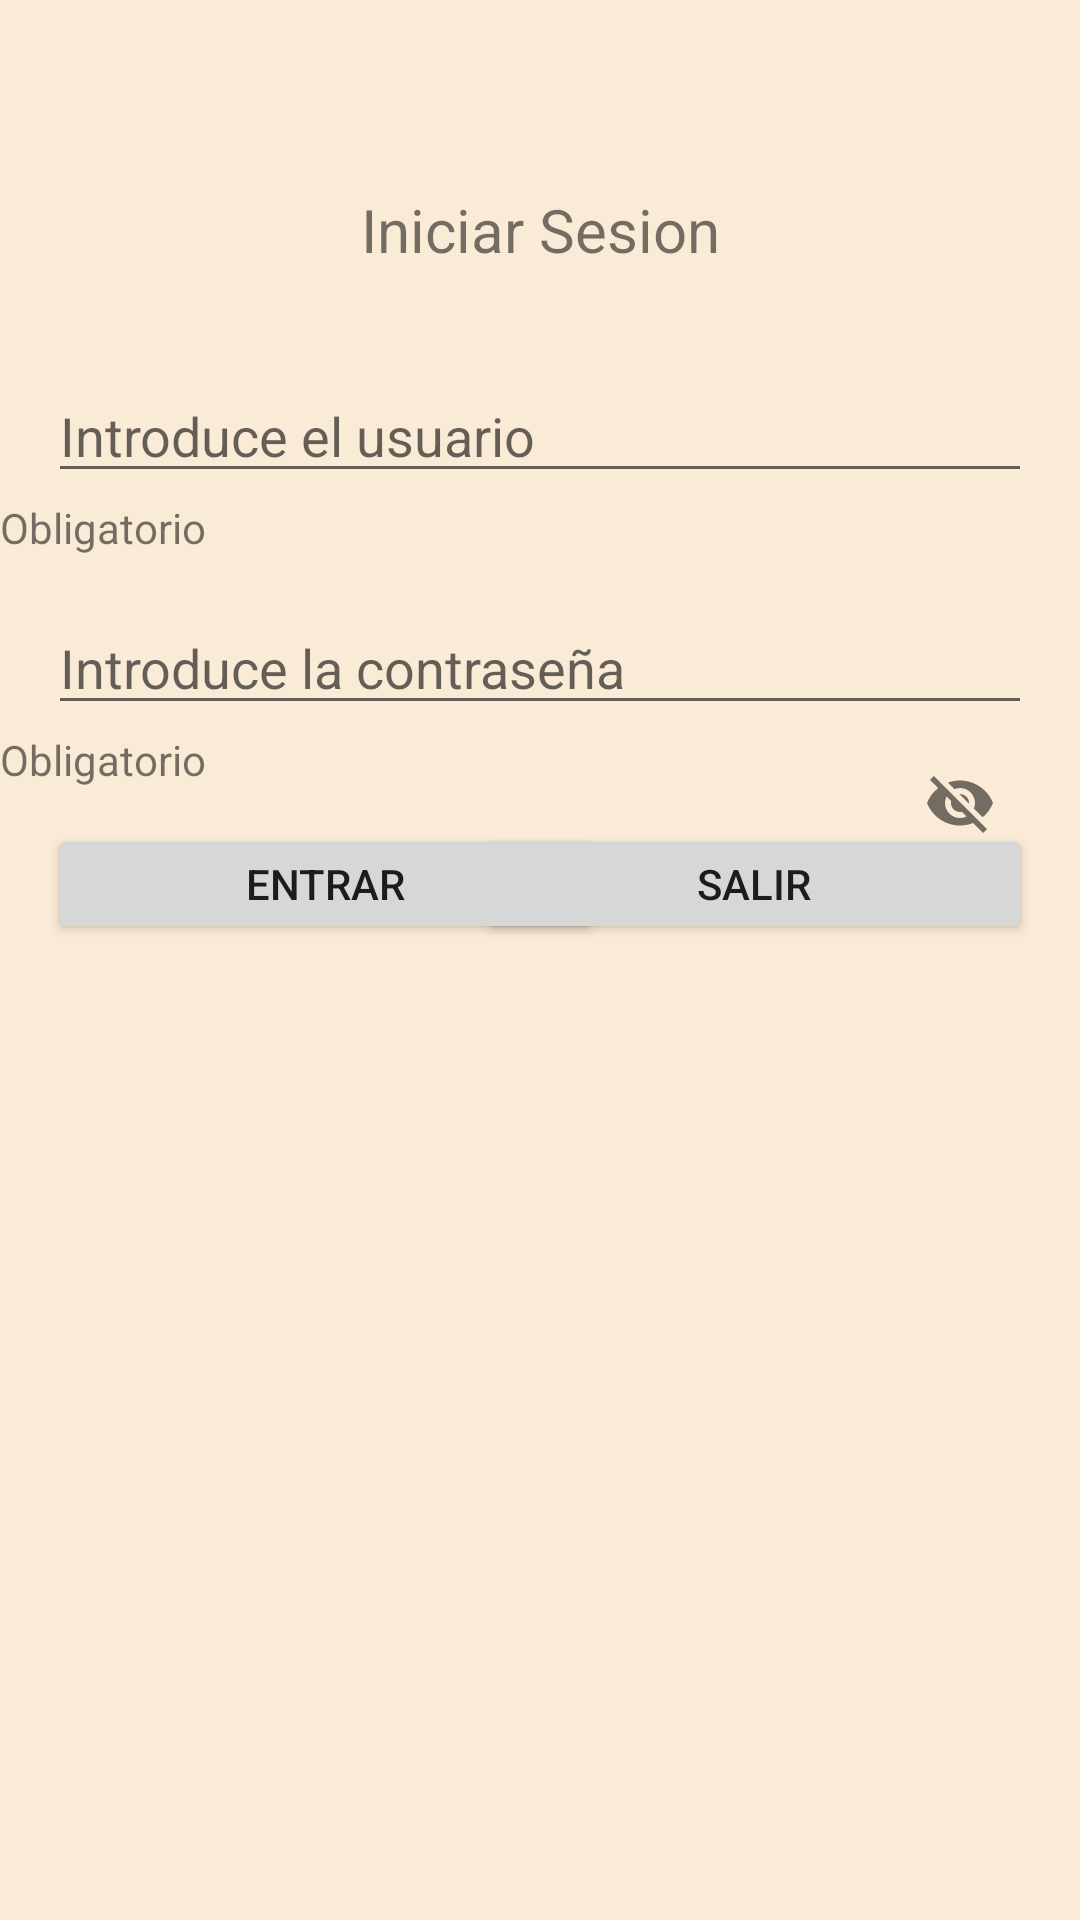

Here is an Android app screen rendered from its layout file. Give the layout XML and the strings, colors and styles it references.
<!-- AndroidManifest.xml: application theme Theme.Tema4Actividad2 -->
<!-- res/layout/login_activity.xml -->
<?xml version="1.0" encoding="utf-8"?>
<androidx.constraintlayout.widget.ConstraintLayout xmlns:android="http://schemas.android.com/apk/res/android"
    xmlns:app="http://schemas.android.com/apk/res-auto"
    xmlns:tools="http://schemas.android.com/tools"
    android:layout_width="match_parent"
    android:layout_height="match_parent">

    <androidx.constraintlayout.widget.ConstraintLayout
        android:layout_width="match_parent"
        android:layout_height="match_parent">

        <TextView
            android:id="@+id/text"
            android:layout_width="match_parent"
            android:layout_height="wrap_content"
            android:layout_marginTop="30dp"
            android:gravity="center"
            android:text="Iniciar Sesion"
            android:textSize="20dp"
            app:layout_constraintBottom_toTopOf="@id/dni"
            app:layout_constraintTop_toTopOf="parent" />

        <com.google.android.material.textfield.TextInputEditText
            android:id="@+id/dni"
            android:layout_width="0dp"
            android:layout_height="wrap_content"
            android:layout_marginStart="16dp"
            android:layout_marginTop="60dp"
            android:layout_marginEnd="16dp"
            android:hint="Introduce el usuario"
            app:layout_constraintEnd_toEndOf="@id/text"
            app:layout_constraintStart_toStartOf="@id/text"
            app:layout_constraintTop_toTopOf="@id/text" />

        <com.google.android.material.textfield.TextInputLayout
            android:layout_width="match_parent"
            android:layout_height="wrap_content"
            tools:ignore="MissingConstraints">

        </com.google.android.material.textfield.TextInputLayout>

        <TextView
            android:layout_width="wrap_content"
            android:layout_height="wrap_content"
            android:layout_marginTop="2dp"
            android:text="Obligatorio"
            app:layout_constraintTop_toBottomOf="@id/dni"


            tools:ignore="MissingConstraints"
            tools:layout_editor_absoluteX="16dp" />


        <com.google.android.material.textfield.TextInputLayout
            android:id="@+id/password_toggle"
            android:layout_width="0dp"
            android:layout_height="wrap_content"
            android:layout_marginStart="16dp"
            android:layout_marginTop="2dp"
            android:layout_marginEnd="16dp"
            android:textSize="18sp"
            app:layout_constraintEnd_toEndOf="parent"
            app:layout_constraintHorizontal_bias="0.0"
            app:layout_constraintStart_toStartOf="parent"
            app:layout_constraintTop_toBottomOf="@id/password"
            app:passwordToggleEnabled="true" />

        <com.google.android.material.textfield.TextInputEditText
            android:id="@+id/password"
            android:layout_width="0dp"
            android:layout_height="wrap_content"
            android:layout_marginStart="16dp"
            android:layout_marginTop="36dp"
            android:layout_marginEnd="16dp"
            android:hint="Introduce la contraseña"
            android:inputType="textPassword"
            android:textSize="18sp"
            app:layout_constraintEnd_toEndOf="parent"
            app:layout_constraintHorizontal_bias="0.0"
            app:layout_constraintStart_toStartOf="parent"
            app:layout_constraintTop_toBottomOf="@id/dni" />


        <TextView
            android:id="@+id/textObligatorio"
            android:layout_width="wrap_content"
            android:layout_height="wrap_content"
            android:layout_marginTop="2dp"
            android:text="Obligatorio"
            app:layout_constraintTop_toBottomOf="@id/password"


            tools:ignore="MissingConstraints"
            tools:layout_editor_absoluteX="16dp" />

        <Button
            android:id="@+id/button_login"
            android:layout_width="185dp"
            android:layout_height="40dp"
            android:layout_marginStart="16dp"
            android:layout_marginTop="12dp"
            android:layout_marginEnd="16dp"
            android:text="Entrar"
            app:layout_constraintEnd_toEndOf="parent"
            app:layout_constraintHorizontal_bias="0.0"
            app:layout_constraintStart_toStartOf="parent"
            app:layout_constraintTop_toBottomOf="@id/textObligatorio" />

        <Button
            android:id="@+id/exit_login"
            android:layout_width="185dp"
            android:layout_height="40dp"
            android:layout_marginStart="16dp"
            android:layout_marginTop="12dp"
            android:layout_marginEnd="16dp"
            android:text="Salir"
            app:layout_constraintEnd_toEndOf="parent"
            app:layout_constraintHorizontal_bias="1.0"
            app:layout_constraintStart_toStartOf="parent"
            app:layout_constraintTop_toBottomOf="@id/textObligatorio" />

    </androidx.constraintlayout.widget.ConstraintLayout>

</androidx.constraintlayout.widget.ConstraintLayout>
<!-- resources referenced by this layout -->
<resources>
  <style name="Theme.Tema4Actividad2" parent="Theme.MaterialComponents.DayNight.DarkActionBar">
          
          <item name="colorPrimary">@color/colorPrimary</item>
          <item name="colorPrimaryVariant">@color/colorPrimaryVariant</item>
          <item name="colorOnPrimary">@color/colorOnPrimary</item>
          <item name="colorSecondary">@color/colorSecondary</item>
          <item name="colorOnSecondary">@color/colorOnSecondary</item>
          <item name="android:colorBackground">@color/colorBackground</item>
          <item name="colorSurface">@color/colorSurface</item>
          <item name="colorOnBackground">@color/colorOnBackground</item>
          <item name="colorOnSurface">@color/colorOnSurface</item>
      </style>
  <color name="colorPrimary">#D2B48C</color>
  <color name="colorPrimaryVariant">#C19A6B</color>
  <color name="colorOnPrimary">#FFFFFF</color>
  <color name="colorSecondary">#F4A460</color>
  <color name="colorOnSecondary">#FFFFFF</color>
  <color name="colorBackground">#FAEBD7</color>
  <color name="colorSurface">#FFE4C4</color>
  <color name="colorOnBackground">#5D4037</color>
  <color name="colorOnSurface">#5D4037</color>
</resources>
